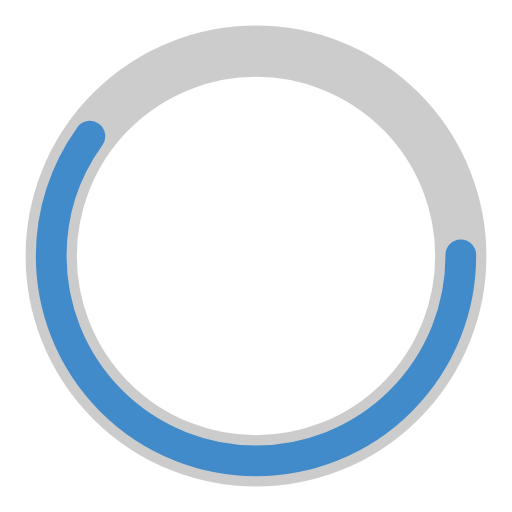
t = 0.00 s
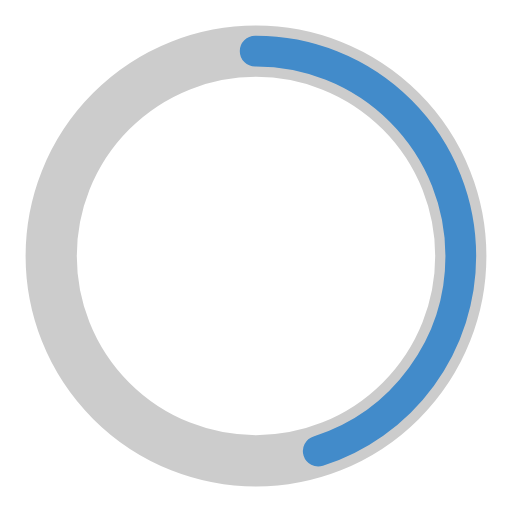
t = 0.25 s
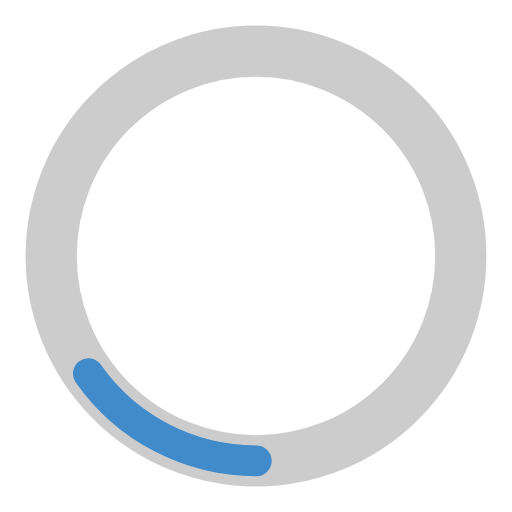
t = 0.75 s
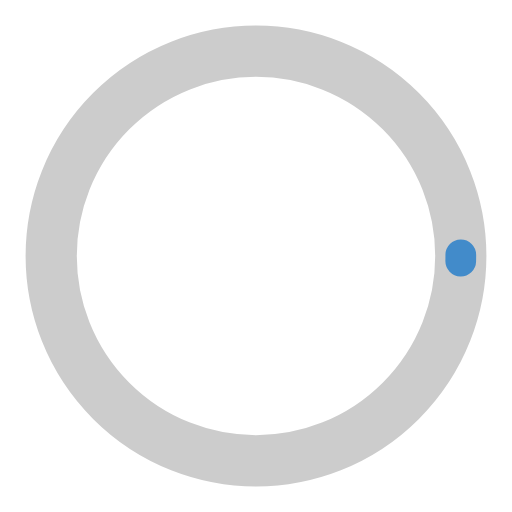
t = 1.00 s
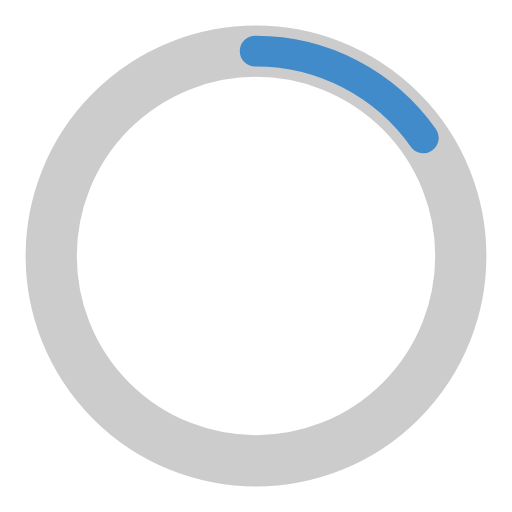
t = 1.25 s
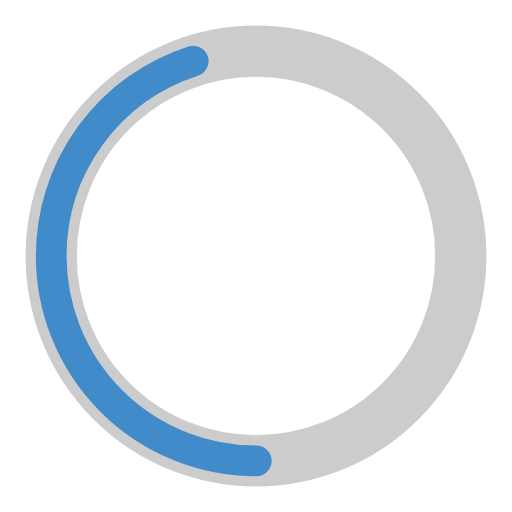
t = 1.75 s

The animated SVG that drew these frames (rendered in a browser with its animation timeline set to each time). Animation: 2 SMIL elements (animate=2); one cycle of 2.00 s, repeats indefinitely.

<?xml version="1.0" encoding="utf-8"?>
<svg width='88px' height='88px' xmlns="http://www.w3.org/2000/svg" viewBox="0 0 100 100" preserveAspectRatio="xMidYMid"
     class="uil-ring-alt">
    <rect x="0" y="0" width="100" height="100" fill="none" class="bk"></rect>
    <circle cx="50" cy="50" r="40" stroke="#cccccc" fill="none" stroke-width="10" stroke-linecap="round"></circle>
    <circle cx="50" cy="50" r="40" stroke="#428bca" fill="none" stroke-width="6" stroke-linecap="round">
        <animate attributeName="stroke-dashoffset" dur="2s" repeatCount="indefinite" from="0" to="502"></animate>
        <animate attributeName="stroke-dasharray" dur="2s" repeatCount="indefinite"
                 values="150.6 100.4;1 250;150.6 100.4"></animate>
    </circle>
</svg>
